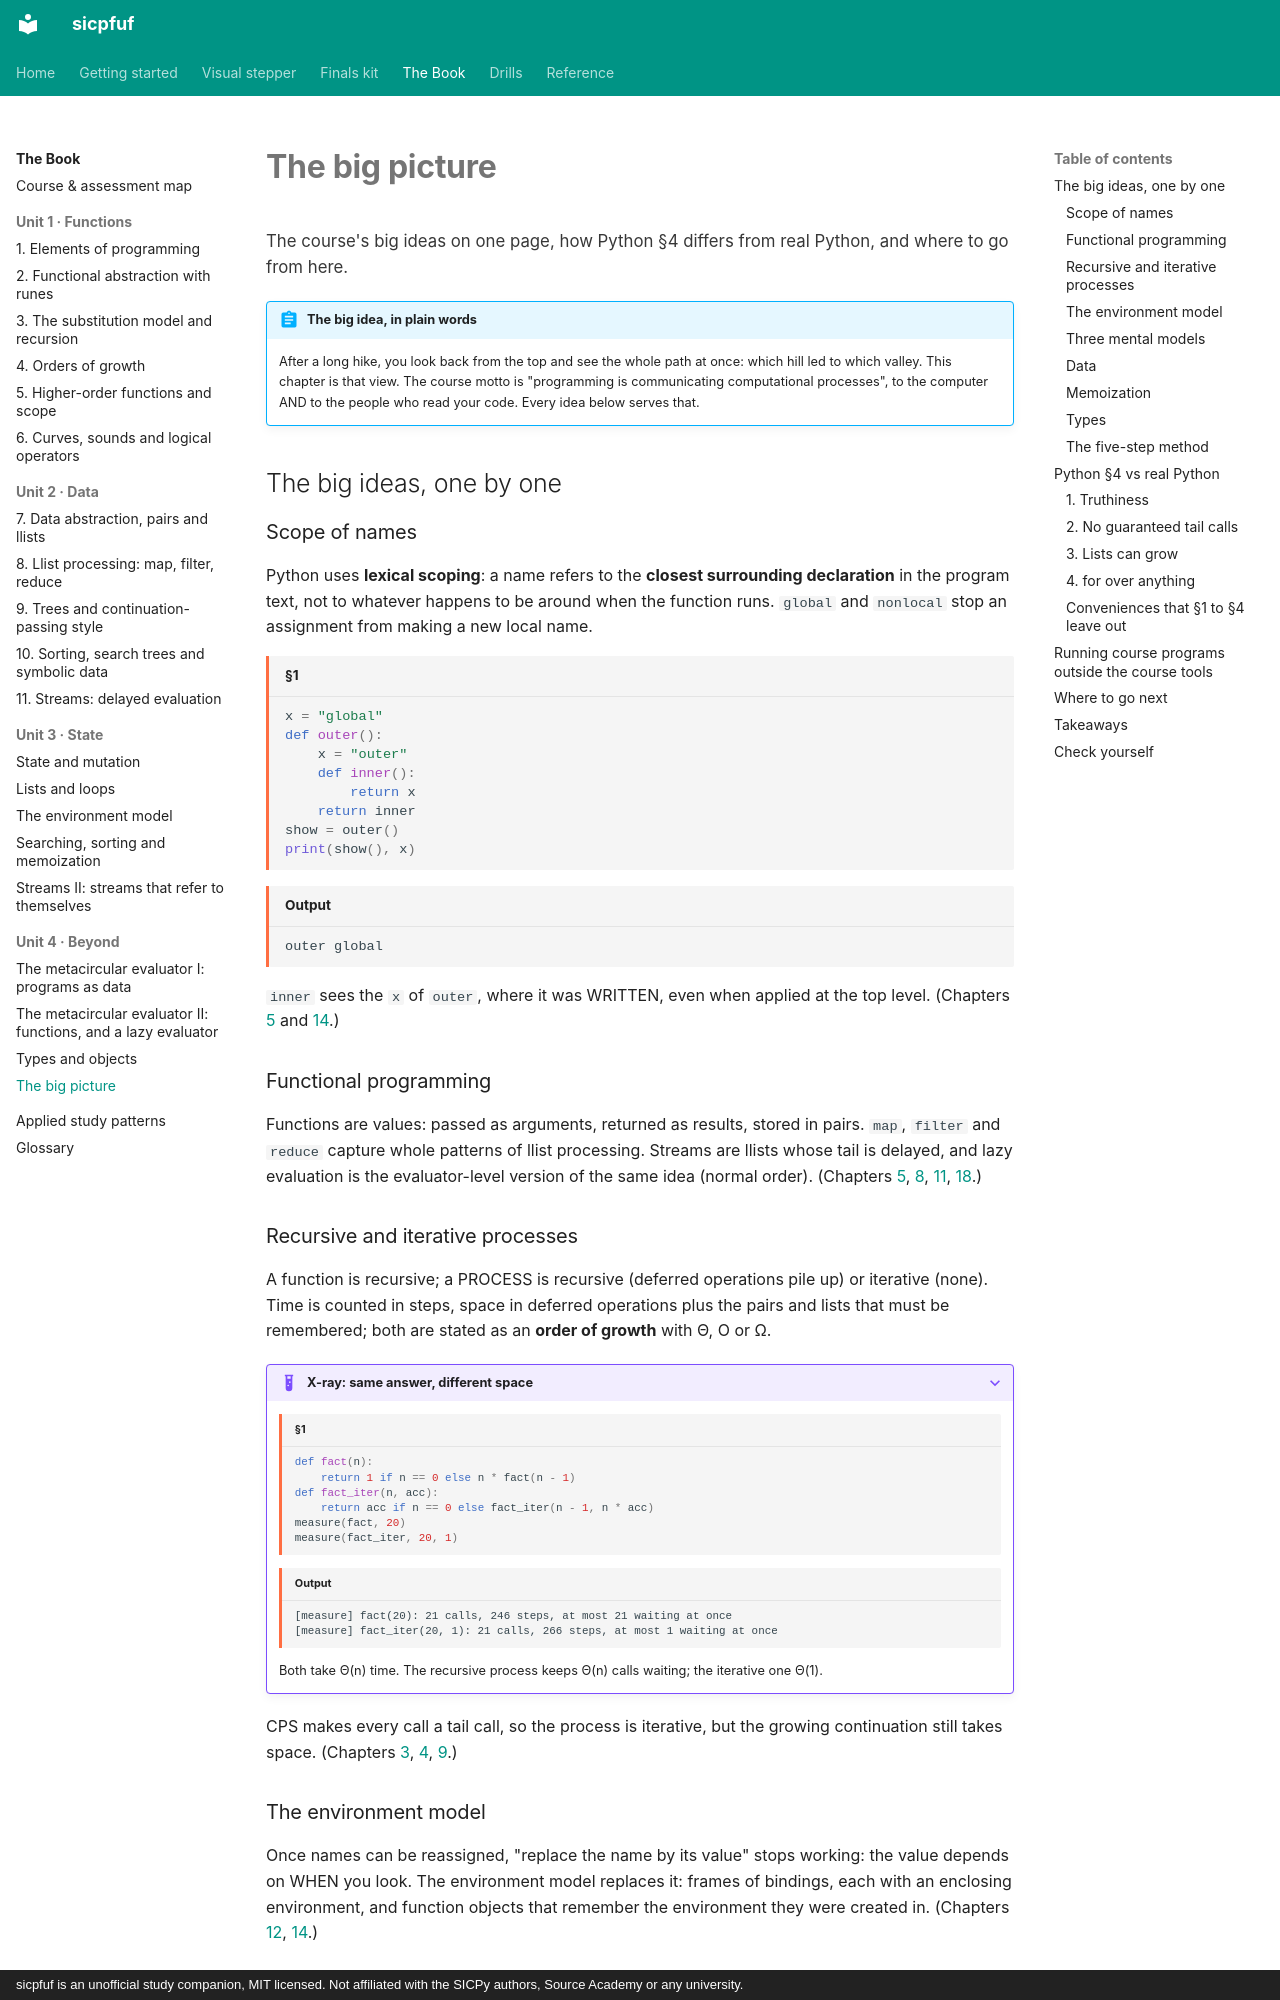

repository: Jay-Jay-Tee/sicpfuf · page: book/20-big-picture/index.html · generator: mkdocs · copyright: sicpfuf is an unofficial study companion, MIT licensed. Not affiliated with the SICPy authors, Source Academy or any university.

# The big picture

<p class="chapter-goal">The course's big ideas on one page, how Python §4 differs from real Python, and where to go from here.</p>

!!! abstract "The big idea, in plain words"
    After a long hike, you look back from the top and see the whole path at once: which hill led
    to which valley. This chapter is that view. The course motto is "programming is communicating
    computational processes", to the computer AND to the people who read your code. Every idea
    below serves that.

## The big ideas, one by one

### Scope of names

Python uses **lexical scoping**: a name refers to the **closest surrounding declaration** in the
program text, not to whatever happens to be around when the function runs. `global` and
`nonlocal` stop an assignment from making a new local name.

```python title="§1"
x = "global"
def outer():
    x = "outer"
    def inner():
        return x
    return inner
show = outer()
print(show(), x)
```
```text title="Output"
outer global
```

`inner` sees the `x` of `outer`, where it was WRITTEN, even when applied at the top level.
(Chapters [5](05-higher-order-scope.md) and [14](14-environment-model.md).)

### Functional programming

Functions are values: passed as arguments, returned as results, stored in pairs. `map`, `filter`
and `reduce` capture whole patterns of llist processing. Streams are llists whose tail is
delayed, and lazy evaluation is the evaluator-level version of the same idea (normal order).
(Chapters [5](05-higher-order-scope.md), [8](08-llist-processing.md), [11](11-streams.md),
[18](18-mce-lazy.md).)

### Recursive and iterative processes

A function is recursive; a PROCESS is recursive (deferred operations pile up) or iterative (none).
Time is counted in steps, space in deferred operations plus the pairs and lists that must be
remembered; both are stated as an **order of growth** with Θ, O or Ω.

??? example "X-ray: same answer, different space"
    ```python title="§1"
    def fact(n):
        return 1 if n == 0 else n * fact(n - 1)
    def fact_iter(n, acc):
        return acc if n == 0 else fact_iter(n - 1, n * acc)
    measure(fact, 20)
    measure(fact_iter, 20, 1)
    ```
    ```text title="Output"
    [measure] fact(20): 21 calls, 246 steps, at most 21 waiting at once
    [measure] fact_iter(20, 1): 21 calls, 266 steps, at most 1 waiting at once
    ```

    Both take Θ(n) time. The recursive process keeps Θ(n) calls waiting; the iterative one Θ(1).

CPS makes every call a tail call, so the process is iterative, but the growing continuation
still takes space. (Chapters [3](03-substitution-recursion.md), [4](04-orders-of-growth.md),
[9](09-trees-cps.md).)
